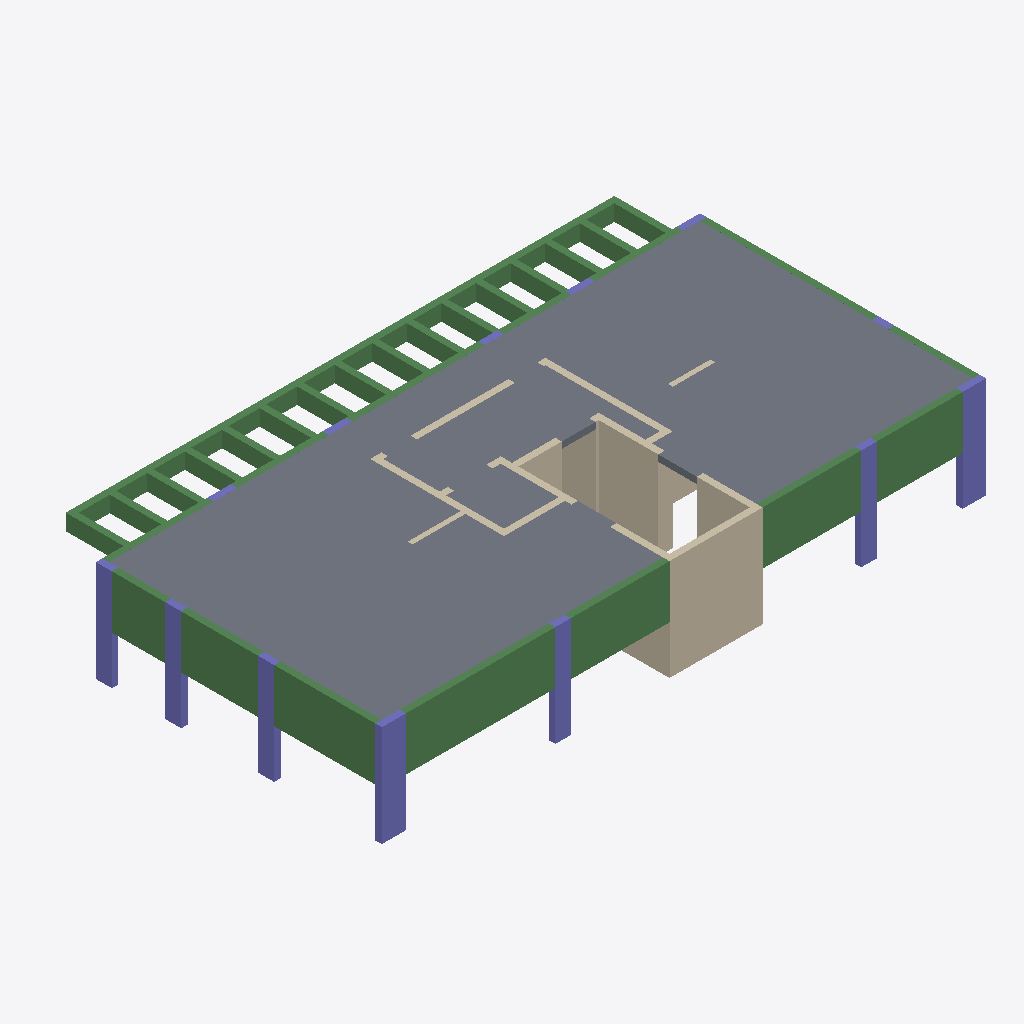
Isometric view of an IFC building model (IFC-SPF (STEP), schema IFC4, length unit centimetre), seen from the south-west, elements coloured by IFC class: 31 beams (green), 18 walls (beige), 13 columns (violet), 3 slabs (grey).
Extent 18.8 m × 10.7 m × 3.1 m (x, y, z). Storeys (2): Down at 0.00 m; Typical Floor at 3.15 m. Elements (65): 31 IfcBeam, 18 IfcWall, 13 IfcColumn, 3 IfcSlab.

HEADER;
FILE_DESCRIPTION(('ViewDefinition [ReferenceView_V1.2]','ExchangeRequirement [Structural]'),'2;1');
FILE_NAME('מספר פרויקט','2022-11-14T16:10:53',(''),(''),'The EXPRESS Data Manager Version 5.02.0100.07 : 28 Aug 2013','22.0.2.392 - Exporter 22.0.2.392 - Alternate UI 22.0.2.392','');
FILE_SCHEMA(('IFC4'));
ENDSEC;
DATA;
#127=IFCPROJECT('2RU_9BvyrFxAYdWYK0rkcj',#42,'מספר פרויקט',$,$,'Project 047','Project Status',(#114),#109);
#171=IFCSITE('2RU_9BvyrFxAYdWYK0rkcl',#42,'Default',$,$,#170,$,$,.ELEMENT.,$,$,$,$,$);
#142=IFCBUILDING('2RU_9BvyrFxAYdWYK0rkci',#42,'',$,$,#33,$,'',.ELEMENT.,$,$,$);
#155=IFCBUILDINGSTOREY('2RU_9BvyrFxAYdWYN$AHSE',#42,'Down',$,'Level:8mm Head',#153,$,'Down',.ELEMENT.,1.727731E-11);
#161=IFCBUILDINGSTOREY('2RU_9BvyrFxAYdWYN$BwhQ',#42,'Typical Floor',$,'Level:8mm Head',#160,$,'Typical Floor',.ELEMENT.,315.0);
#5298=IFCSLAB('28GpKpq958kwSjcVtFAxYe',#42,'Floor:20:545067',$,'Floor:20',#5240,#5294,'545067',.FLOOR.);
#5524=IFCSLAB('28GpKpq958kwSjcVtFAxF0',#42,'Floor:20:547395',$,'Floor:20',#5465,#5521,'547395',.FLOOR.);
#5423=IFCSLAB('28GpKpq958kwSjcVtFAxol',#42,'Floor:20:546092',$,'Floor:20',#5342,#5419,'546092',.FLOOR.);
#4122=IFCWALL('28GpKpq958kwSjcVtFAwfL',#42,'Basic Wall:20:541654',$,'Basic Wall:20',#4094,#4118,'541654',.NOTDEFINED.);
#1206=IFCBEAM('28GpKpq958kwSjcVtFAzJC',#42,'Concrete Rectengular Beam:20/165:539983',$,'Concrete Rectengular Beam:20/165',#1204,#1197,'539983',.BEAM.);
#2592=IFCBEAM('28GpKpq958kwSjcVtFAzQj',#42,'Concrete Rectengular Beam:20/50:540462',$,'Concrete Rectengular Beam:20/50',#2591,#2584,'540462',.BEAM.);
#2408=IFCBEAM('28GpKpq958kwSjcVtFAzVk',#42,'Concrete Rectengular Beam:20/165:540269',$,'Concrete Rectengular Beam:20/165',#2407,#2400,'540269',.BEAM.);
#1304=IFCBEAM('28GpKpq958kwSjcVtFAzJY',#42,'Concrete Rectengular Beam:20/165:540001',$,'Concrete Rectengular Beam:20/165',#1303,#1296,'540001',.BEAM.);
#1396=IFCBEAM('28GpKpq958kwSjcVtFAzG3',#42,'Concrete Rectengular Beam:20/165:540032',$,'Concrete Rectengular Beam:20/165',#1395,#1388,'540032',.BEAM.);
#4256=IFCWALL('28GpKpq958kwSjcVtFAwqd',#42,'Basic Wall:20:541860',$,'Basic Wall:20',#4228,#4252,'541860',.NOTDEFINED.);
#1488=IFCBEAM('28GpKpq958kwSjcVtFAzGP',#42,'Concrete Rectengular Beam:20/165:540058',$,'Concrete Rectengular Beam:20/165',#1487,#1480,'540058',.BEAM.);
#2316=IFCBEAM('28GpKpq958kwSjcVtFAzVQ',#42,'Concrete Rectengular Beam:20/165:540249',$,'Concrete Rectengular Beam:20/165',#2315,#2308,'540249',.BEAM.);
#1114=IFCCOLUMN('2fMrzSiTD4XRzOW9QswjXF',#42,'Concrete Rectengular Column:20/75:539858',$,'Concrete Rectengular Column:20/75',#1113,#1109,'539858',.COLUMN.);
#2224=IFCBEAM('28GpKpq958kwSjcVtFAzVA',#42,'Concrete Rectengular Beam:20/165:540233',$,'Concrete Rectengular Beam:20/165',#2223,#2216,'540233',.BEAM.);
#554=IFCCOLUMN('2fMrzSiTD4XRzOW9QswjYX',#42,'Concrete Rectengular Column:20/73:539708',$,'Concrete Rectengular Column:20/73',#553,#549,'539708',.COLUMN.);
#4859=IFCWALL('28GpKpq958kwSjcVtFAw77',#42,'Basic Wall:20:542788',$,'Basic Wall:20',#4831,#4855,'542788',.NOTDEFINED.);
#4042=IFCWALL('28GpKpq958kwSjcVtFAweF',#42,'Basic Wall:20:541580',$,'Basic Wall:20',#4014,#4038,'541580',.NOTDEFINED.);
#347=IFCCOLUMN('2fMrzSiTD4XRzOW9Qswjzd',#42,'Concrete Rectengular Column:20/50:539642',$,'Concrete Rectengular Column:20/50',#346,#342,'539642',.COLUMN.);
#416=IFCCOLUMN('2fMrzSiTD4XRzOW9QswjYM',#42,'Concrete Rectengular Column:20/50:539659',$,'Concrete Rectengular Column:20/50',#415,#411,'539659',.COLUMN.);
#258=IFCCOLUMN('2fMrzSiTD4XRzOW9Qswjzw',#42,'Concrete Rectengular Column:20/50:539623',$,'Concrete Rectengular Column:20/50',#256,#250,'539623',.COLUMN.);
#1045=IFCCOLUMN('2fMrzSiTD4XRzOW9QswjXV',#42,'Concrete Rectengular Column:20/48:539842',$,'Concrete Rectengular Column:20/48',#1044,#1040,'539842',.COLUMN.);
#974=IFCCOLUMN('2fMrzSiTD4XRzOW9QswjWb',#42,'Concrete Rectengular Column:20/48:539832',$,'Concrete Rectengular Column:20/48',#973,#969,'539832',.COLUMN.);
#4189=IFCWALL('28GpKpq958kwSjcVtFAwsk',#42,'Basic Wall:20:541741',$,'Basic Wall:20',#4161,#4185,'541741',.NOTDEFINED.);
#4390=IFCWALL('28GpKpq958kwSjcVtFAwpf',#42,'Basic Wall:20:542058',$,'Basic Wall:20',#4362,#4386,'542058',.NOTDEFINED.);
#2500=IFCBEAM('28GpKpq958kwSjcVtFAzTA',#42,'Concrete Rectengular Beam:20/50:540361',$,'Concrete Rectengular Beam:20/50',#2499,#2492,'540361',.BEAM.);
#1672=IFCBEAM('28GpKpq958kwSjcVtFAzHB',#42,'Concrete Rectengular Beam:20/165:540104',$,'Concrete Rectengular Beam:20/165',#1671,#1664,'540104',.BEAM.);
#3144=IFCBEAM('28GpKpq958kwSjcVtFAwZX',#42,'Concrete Rectengular Beam:20/50:541026',$,'Concrete Rectengular Beam:20/50',#3143,#3136,'541026',.BEAM.);
#2684=IFCBEAM('28GpKpq958kwSjcVtFAzR0',#42,'Concrete Rectengular Beam:20/50:540483',$,'Concrete Rectengular Beam:20/50',#2683,#2676,'540483',.BEAM.);
#2868=IFCBEAM('28GpKpq958kwSjcVtFAwcz',#42,'Concrete Rectengular Beam:20/50:540734',$,'Concrete Rectengular Beam:20/50',#2867,#2860,'540734',.BEAM.);
#3328=IFCBEAM('28GpKpq958kwSjcVtFAwWW',#42,'Concrete Rectengular Beam:20/50:541091',$,'Concrete Rectengular Beam:20/50',#3327,#3320,'541091',.BEAM.);
#3512=IFCBEAM('28GpKpq958kwSjcVtFAwko',#42,'Concrete Rectengular Beam:20/50:541233',$,'Concrete Rectengular Beam:20/50',#3511,#3504,'541233',.BEAM.);
#3696=IFCBEAM('28GpKpq958kwSjcVtFAwi1',#42,'Concrete Rectengular Beam:20/50:541314',$,'Concrete Rectengular Beam:20/50',#3695,#3688,'541314',.BEAM.);
#3880=IFCBEAM('28GpKpq958kwSjcVtFAwjN',#42,'Concrete Rectengular Beam:20/50:541396',$,'Concrete Rectengular Beam:20/50',#3879,#3872,'541396',.BEAM.);
#3052=IFCBEAM('28GpKpq958kwSjcVtFAwbm',#42,'Concrete Rectengular Beam:20/50:540915',$,'Concrete Rectengular Beam:20/50',#3051,#3044,'540915',.BEAM.);
#3236=IFCBEAM('28GpKpq958kwSjcVtFAwW3',#42,'Concrete Rectengular Beam:20/50:541056',$,'Concrete Rectengular Beam:20/50',#3235,#3228,'541056',.BEAM.);
#3972=IFCBEAM('28GpKpq958kwSjcVtFAwjs',#42,'Concrete Rectengular Beam:20/50:541429',$,'Concrete Rectengular Beam:20/50',#3971,#3964,'541429',.BEAM.);
#2776=IFCBEAM('28GpKpq958kwSjcVtFAwc2',#42,'Concrete Rectengular Beam:20/50:540673',$,'Concrete Rectengular Beam:20/50',#2775,#2768,'540673',.BEAM.);
#3788=IFCBEAM('28GpKpq958kwSjcVtFAwia',#42,'Concrete Rectengular Beam:20/50:541351',$,'Concrete Rectengular Beam:20/50',#3787,#3780,'541351',.BEAM.);
#3420=IFCBEAM('28GpKpq958kwSjcVtFAwX5',#42,'Concrete Rectengular Beam:20/50:541126',$,'Concrete Rectengular Beam:20/50',#3419,#3412,'541126',.BEAM.);
#3604=IFCBEAM('28GpKpq958kwSjcVtFAwlQ',#42,'Concrete Rectengular Beam:20/50:541273',$,'Concrete Rectengular Beam:20/50',#3603,#3596,'541273',.BEAM.);
#2960=IFCBEAM('28GpKpq958kwSjcVtFAwaT',#42,'Concrete Rectengular Beam:20/50:540830',$,'Concrete Rectengular Beam:20/50',#2959,#2952,'540830',.BEAM.);
#1948=IFCBEAM('28GpKpq958kwSjcVtFAzUE',#42,'Concrete Rectengular Beam:20/165:540173',$,'Concrete Rectengular Beam:20/165',#1947,#1940,'540173',.BEAM.);
#4591=IFCWALL('28GpKpq958kwSjcVtFAwyp',#42,'Basic Wall:20:542384',$,'Basic Wall:20',#4563,#4587,'542384',.NOTDEFINED.);
#4323=IFCWALL('28GpKpq958kwSjcVtFAwrq',#42,'Basic Wall:20:541943',$,'Basic Wall:20',#4295,#4319,'541943',.NOTDEFINED.);
#2132=IFCBEAM('28GpKpq958kwSjcVtFAzUq',#42,'Concrete Rectengular Beam:20/165:540215',$,'Concrete Rectengular Beam:20/165',#2131,#2124,'540215',.BEAM.);
#4725=IFCWALL('28GpKpq958kwSjcVtFAwxD',#42,'Basic Wall:20:542542',$,'Basic Wall:20',#4697,#4721,'542542',.NOTDEFINED.);
#5203=IFCWALL('28GpKpq958kwSjcVtFAwFN',#42,'Basic Wall:15:543316',$,'Basic Wall:15',#5175,#5199,'543316',.NOTDEFINED.);
#2040=IFCBEAM('28GpKpq958kwSjcVtFAzUY',#42,'Concrete Rectengular Beam:20/165:540193',$,'Concrete Rectengular Beam:20/165',#2039,#2032,'540193',.BEAM.);
#1764=IFCBEAM('28GpKpq958kwSjcVtFAzHW',#42,'Concrete Rectengular Beam:20/165:540131',$,'Concrete Rectengular Beam:20/165',#1763,#1756,'540131',.BEAM.);
#1580=IFCBEAM('28GpKpq958kwSjcVtFAzGn',#42,'Concrete Rectengular Beam:20/165:540082',$,'Concrete Rectengular Beam:20/165',#1579,#1572,'540082',.BEAM.);
#4457=IFCWALL('28GpKpq958kwSjcVtFAwn4',#42,'Basic Wall:20:542151',$,'Basic Wall:20',#4429,#4453,'542151',.NOTDEFINED.);
#1856=IFCBEAM('28GpKpq958kwSjcVtFAzHq',#42,'Concrete Rectengular Beam:20/165:540151',$,'Concrete Rectengular Beam:20/165',#1855,#1848,'540151',.BEAM.);
#4524=IFCWALL('28GpKpq958kwSjcVtFAw_P',#42,'Basic Wall:20:542234',$,'Basic Wall:20',#4496,#4520,'542234',.NOTDEFINED.);
#5127=IFCWALL('28GpKpq958kwSjcVtFAwE0',#42,'Basic Wall:15:543235',$,'Basic Wall:15',#5099,#5123,'543235',.NOTDEFINED.);
#4926=IFCWALL('28GpKpq958kwSjcVtFAw7q',#42,'Basic Wall:20:542839',$,'Basic Wall:20',#4898,#4922,'542839',.NOTDEFINED.);
#694=IFCCOLUMN('2fMrzSiTD4XRzOW9QswjZz',#42,'Concrete Rectengular Column:20/73:539744',$,'Concrete Rectengular Column:20/73',#693,#689,'539744',.COLUMN.);
#625=IFCCOLUMN('2fMrzSiTD4XRzOW9QswjZI',#42,'Concrete Rectengular Column:20/73:539727',$,'Concrete Rectengular Column:20/73',#624,#620,'539727',.COLUMN.);
#763=IFCCOLUMN('2fMrzSiTD4XRzOW9QswjZi',#42,'Concrete Rectengular Column:20/73:539761',$,'Concrete Rectengular Column:20/73',#762,#758,'539761',.COLUMN.);
#832=IFCCOLUMN('2fMrzSiTD4XRzOW9QswjWR',#42,'Concrete Rectengular Column:20/72:539782',$,'Concrete Rectengular Column:20/72',#831,#827,'539782',.COLUMN.);
#903=IFCCOLUMN('2fMrzSiTD4XRzOW9QswjWw',#42,'Concrete Rectengular Column:20/60:539815',$,'Concrete Rectengular Column:20/60',#902,#898,'539815',.COLUMN.);
#485=IFCCOLUMN('2fMrzSiTD4XRzOW9QswjY1',#42,'Concrete Rectengular Column:20/50:539676',$,'Concrete Rectengular Column:20/50',#484,#480,'539676',.COLUMN.);
#4993=IFCWALL('28GpKpq958kwSjcVtFAw2C',#42,'Basic Wall:20:542991',$,'Basic Wall:20',#4965,#4989,'542991',.NOTDEFINED.);
#4658=IFCWALL('28GpKpq958kwSjcVtFAwzg',#42,'Basic Wall:20:542441',$,'Basic Wall:20',#4630,#4654,'542441',.NOTDEFINED.);
#4792=IFCWALL('28GpKpq958kwSjcVtFAwuQ',#42,'Basic Wall:20:542617',$,'Basic Wall:20',#4764,#4788,'542617',.NOTDEFINED.);
#5060=IFCWALL('28GpKpq958kwSjcVtFAw3p',#42,'Basic Wall:20:543088',$,'Basic Wall:20',#5032,#5056,'543088',.NOTDEFINED.);
ENDSEC;